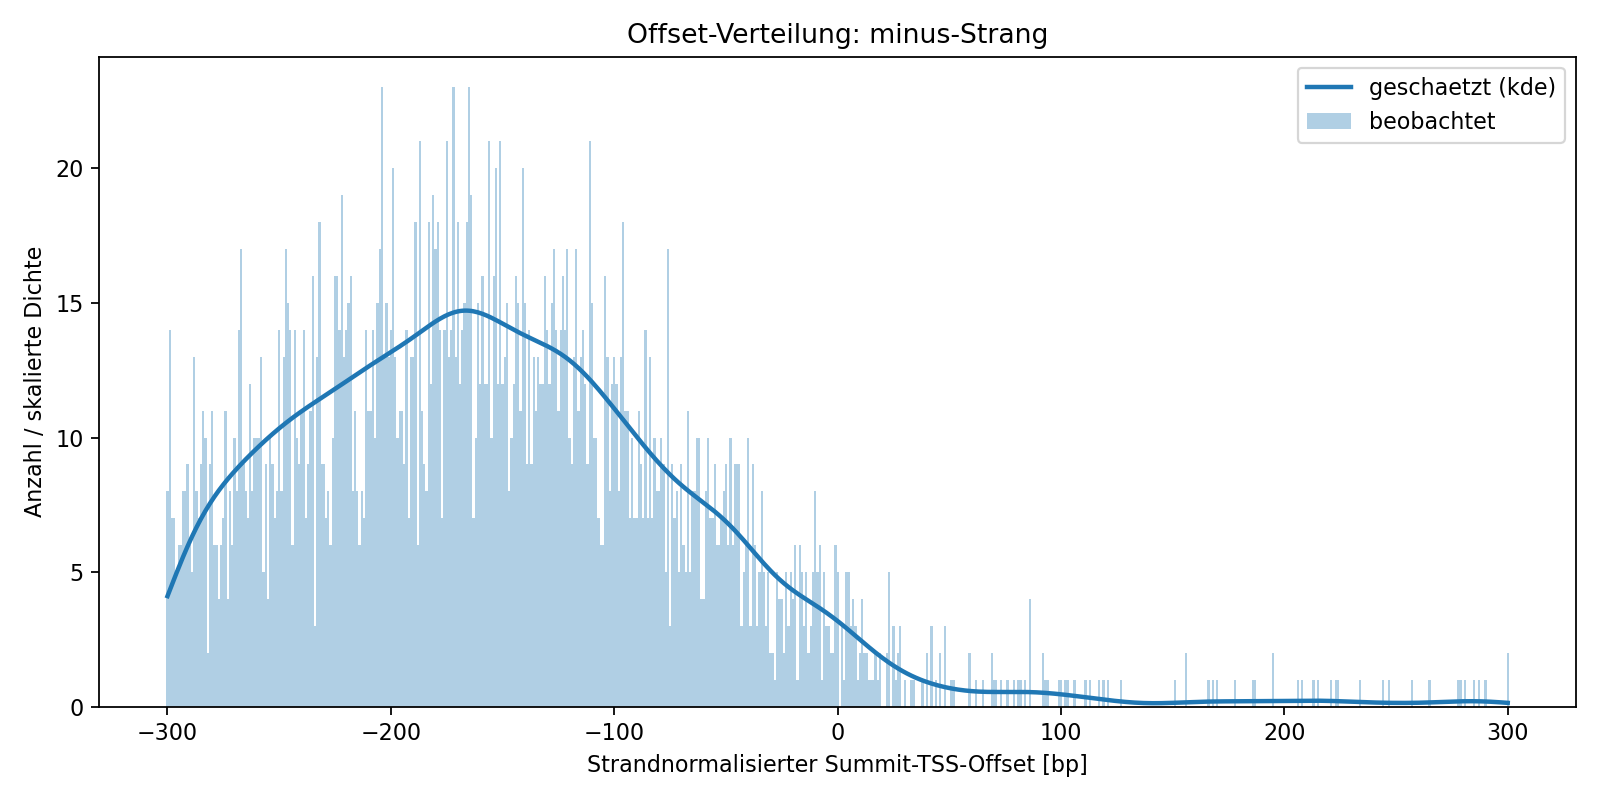

The table this chart was drawn from, first rows:
strand	offset	observed_count	estimated_probability	method	kde_bandwidth
-	-300	8	0.001292	kde	15
-	-299	14	0.00136	kde	15
-	-298	7	0.001427	kde	15
-	-297	7	0.001494	kde	15
-	-296	5	0.00156	kde	15
-	-295	6	0.001626	kde	15
-	-294	6	0.00169	kde	15
-	-293	8	0.001753	kde	15
-	-292	8	0.001814	kde	15
-	-291	9	0.001874	kde	15
-	-290	6	0.001933	kde	15
-	-289	5	0.001989	kde	15
-	-288	13	0.002044	kde	15
-	-287	8	0.002097	kde	15
-	-286	7	0.002148	kde	15
-	-285	9	0.002197	kde	15
-	-284	11	0.002244	kde	15
-	-283	10	0.002289	kde	15
-	-282	2	0.002333	kde	15
-	-281	9	0.002375	kde	15
-	-280	11	0.002415	kde	15
-	-279	6	0.002454	kde	15
-	-278	6	0.002491	kde	15
-	-277	4	0.002527	kde	15
-	-276	6	0.002562	kde	15
-	-275	7	0.002596	kde	15
-	-274	11	0.002629	kde	15
-	-273	4	0.00266	kde	15
-	-272	8	0.002691	kde	15
-	-271	6	0.002721	kde	15
-	-270	10	0.002751	kde	15
-	-269	8	0.00278	kde	15
-	-268	14	0.002808	kde	15
-	-267	17	0.002836	kde	15
-	-266	9	0.002863	kde	15
-	-265	8	0.00289	kde	15
-	-264	7	0.002917	kde	15
-	-263	12	0.002943	kde	15
-	-262	8	0.002968	kde	15
-	-261	10	0.002994	kde	15
-	-260	10	0.003019	kde	15
-	-259	10	0.003044	kde	15
-	-258	13	0.003068	kde	15
-	-257	5	0.003093	kde	15
-	-256	9	0.003116	kde	15
-	-255	4	0.00314	kde	15
-	-254	10	0.003163	kde	15
-	-253	9	0.003186	kde	15
-	-252	7	0.003209	kde	15
-	-251	8	0.003231	kde	15
-	-250	14	0.003252	kde	15
-	-249	8	0.003274	kde	15
-	-248	13	0.003295	kde	15
-	-247	17	0.003316	kde	15
-	-246	15	0.003336	kde	15
-	-245	14	0.003356	kde	15
-	-244	6	0.003376	kde	15
-	-243	14	0.003395	kde	15
-	-242	10	0.003414	kde	15
-	-241	9	0.003433	kde	15
... 541 more rows
